Labelled photos from "dataset", an image-classification folder in HChandeepa/Common_Rice_Disease_Detector. The possible labels are: brown spot, healthy, hispa, leaf blast.

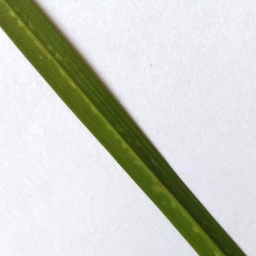
Label: healthy

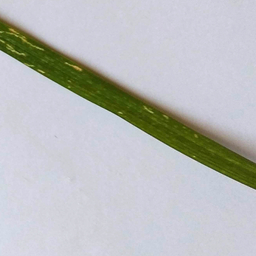
Label: hispa

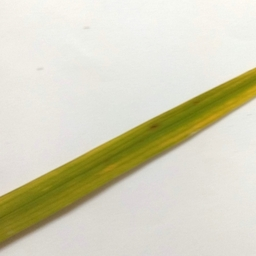
Label: brown spot

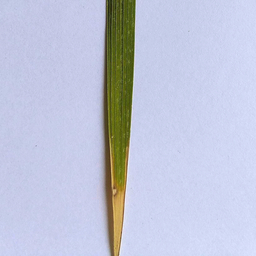
Label: leaf blast

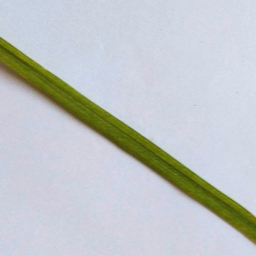
Label: healthy

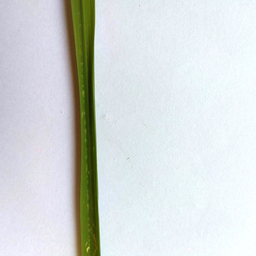
Label: hispa
